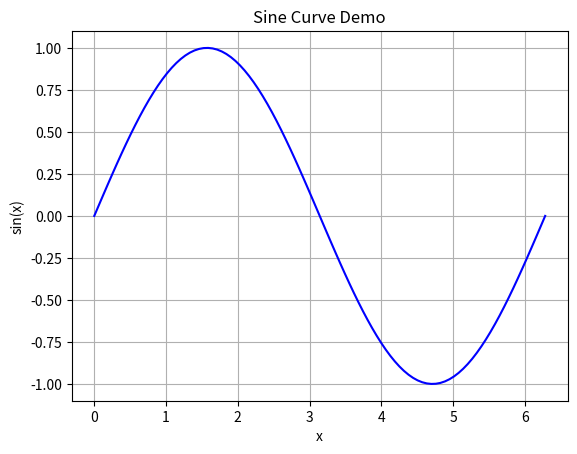

This figure's Python source:
import numpy as np
import matplotlib.pyplot as plt

# 生成x坐标：0到2π，一共100个点
x = np.linspace(0, 2 * np.pi, 100)
y = np.sin(x)

# 绘图
plt.plot(x, y, color="blue")
plt.title("Sine Curve Demo")
plt.xlabel("x")
plt.ylabel("sin(x)")
plt.grid(True)
plt.show()
